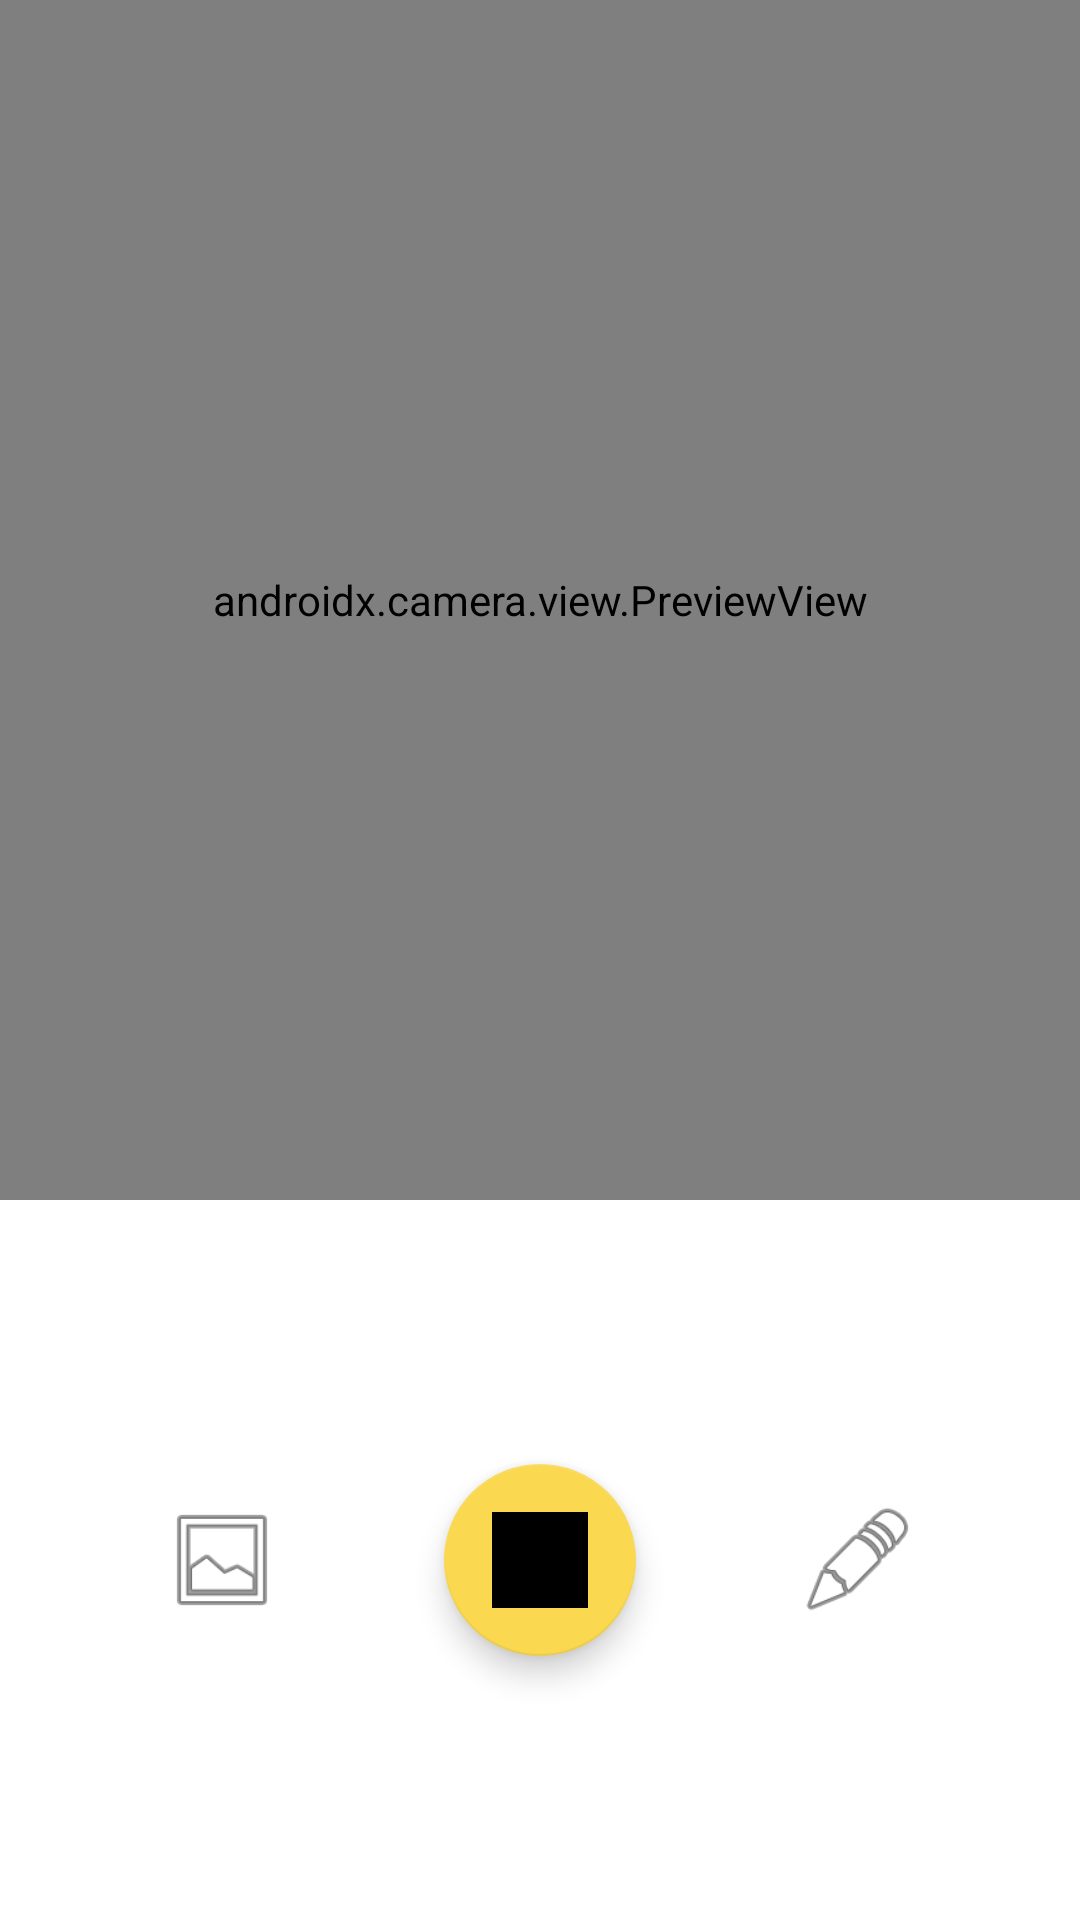

Reconstruct the res/layout file that produces this screen, plus the resources it refers to.
<!-- AndroidManifest.xml: application theme Theme.Pose -->
<!-- res/layout/activity_food_camera.xml -->
<?xml version="1.0" encoding="utf-8"?>
<androidx.constraintlayout.widget.ConstraintLayout xmlns:android="http://schemas.android.com/apk/res/android"
    xmlns:app="http://schemas.android.com/apk/res-auto"
    xmlns:tools="http://schemas.android.com/tools"
    android:layout_width="match_parent"
    android:layout_height="match_parent">

    <androidx.constraintlayout.widget.ConstraintLayout
        android:id="@+id/frontBox"
        android:layout_width="match_parent"
        android:layout_height="match_parent"
        app:layout_constraintBottom_toBottomOf="parent"
        app:layout_constraintEnd_toEndOf="parent"
        app:layout_constraintStart_toStartOf="parent"
        app:layout_constraintTop_toTopOf="parent">

        <com.google.android.material.floatingactionbutton.FloatingActionButton
            android:id="@+id/image_capture_button"
            android:layout_width="64dp"
            android:layout_height="64dp"
            android:clickable="true"
            app:layout_constraintBottom_toBottomOf="parent"
            app:layout_constraintEnd_toEndOf="parent"
            app:layout_constraintStart_toStartOf="parent"
            app:layout_constraintTop_toBottomOf="@+id/viewFinder"
            app:srcCompat="@color/black"
            tools:ignore="SpeakableTextPresentCheck" />

        <ImageView
            android:id="@+id/galleryButton"
            android:layout_width="40dp"
            android:layout_height="40dp"
            app:layout_constraintBottom_toBottomOf="parent"
            app:layout_constraintEnd_toStartOf="@+id/image_capture_button"
            app:layout_constraintStart_toStartOf="parent"
            app:layout_constraintTop_toBottomOf="@+id/viewFinder"
            app:srcCompat="@android:drawable/ic_menu_gallery" />

        <ImageView
            android:id="@+id/writeButton"
            android:layout_width="40dp"
            android:layout_height="40dp"
            app:layout_constraintBottom_toBottomOf="parent"
            app:layout_constraintEnd_toEndOf="parent"
            app:layout_constraintStart_toEndOf="@+id/image_capture_button"
            app:layout_constraintTop_toBottomOf="@+id/viewFinder"
            app:srcCompat="@android:drawable/ic_menu_edit" />

        <androidx.camera.view.PreviewView
            android:id="@+id/viewFinder"
            android:layout_width="match_parent"
            android:layout_height="match_parent"
            android:layout_marginBottom="240dp"
            app:layout_constraintBottom_toBottomOf="parent"
            app:layout_constraintEnd_toEndOf="parent"
            app:layout_constraintStart_toStartOf="parent"
            app:layout_constraintTop_toTopOf="parent"
            tools:ignore="MissingClass" />
    </androidx.constraintlayout.widget.ConstraintLayout>

</androidx.constraintlayout.widget.ConstraintLayout>
<!-- resources referenced by this layout -->
<resources>
  <color name="black">#FF000000</color>
  <style name="Theme.Pose" parent="Theme.MaterialComponents.DayNight.NoActionBar">
          
          <item name="colorPrimary">@color/color_primary</item>
          <item name="colorPrimaryVariant">@color/purple_700</item>
          <item name="colorOnPrimary">@color/white</item>
          
          <item name="colorSecondary">@color/color_secondary</item>
          <item name="colorSecondaryVariant">@color/teal_700</item>
          <item name="colorOnSecondary">@color/black</item>
          
          <item name="android:statusBarColor" tools:targetApi="l">@color/black</item>
          
          
  
      </style>
  <color name="color_primary">#FF6600</color>
  <color name="purple_700">#FF3700B3</color>
  <color name="white">#FFFFFFFF</color>
  <color name="color_secondary">#FAD850</color>
  <color name="teal_700">#FF018786</color>
</resources>
